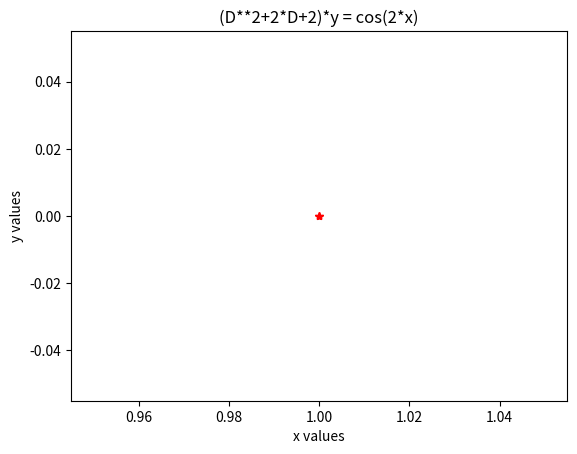

Write the Python code that produced this figure.
from matplotlib import pyplot as plt
from scipy.integrate import odeint
import numpy as np
def f(u,x):
    return (u[1],(2*(u[0]-4)*u[1])+x)
y0 = [0,0]
xs = np.linspace(1,1,1)
us = odeint(f,y0,xs)
ys = us[-100:100]
plt.plot(xs,ys,'-')
plt.plot(xs,ys,'r*')
plt.xlabel('x values')
plt.ylabel('y values')
plt.title('(D**2+2*D+2)*y = cos(2*x)')
plt.show()
